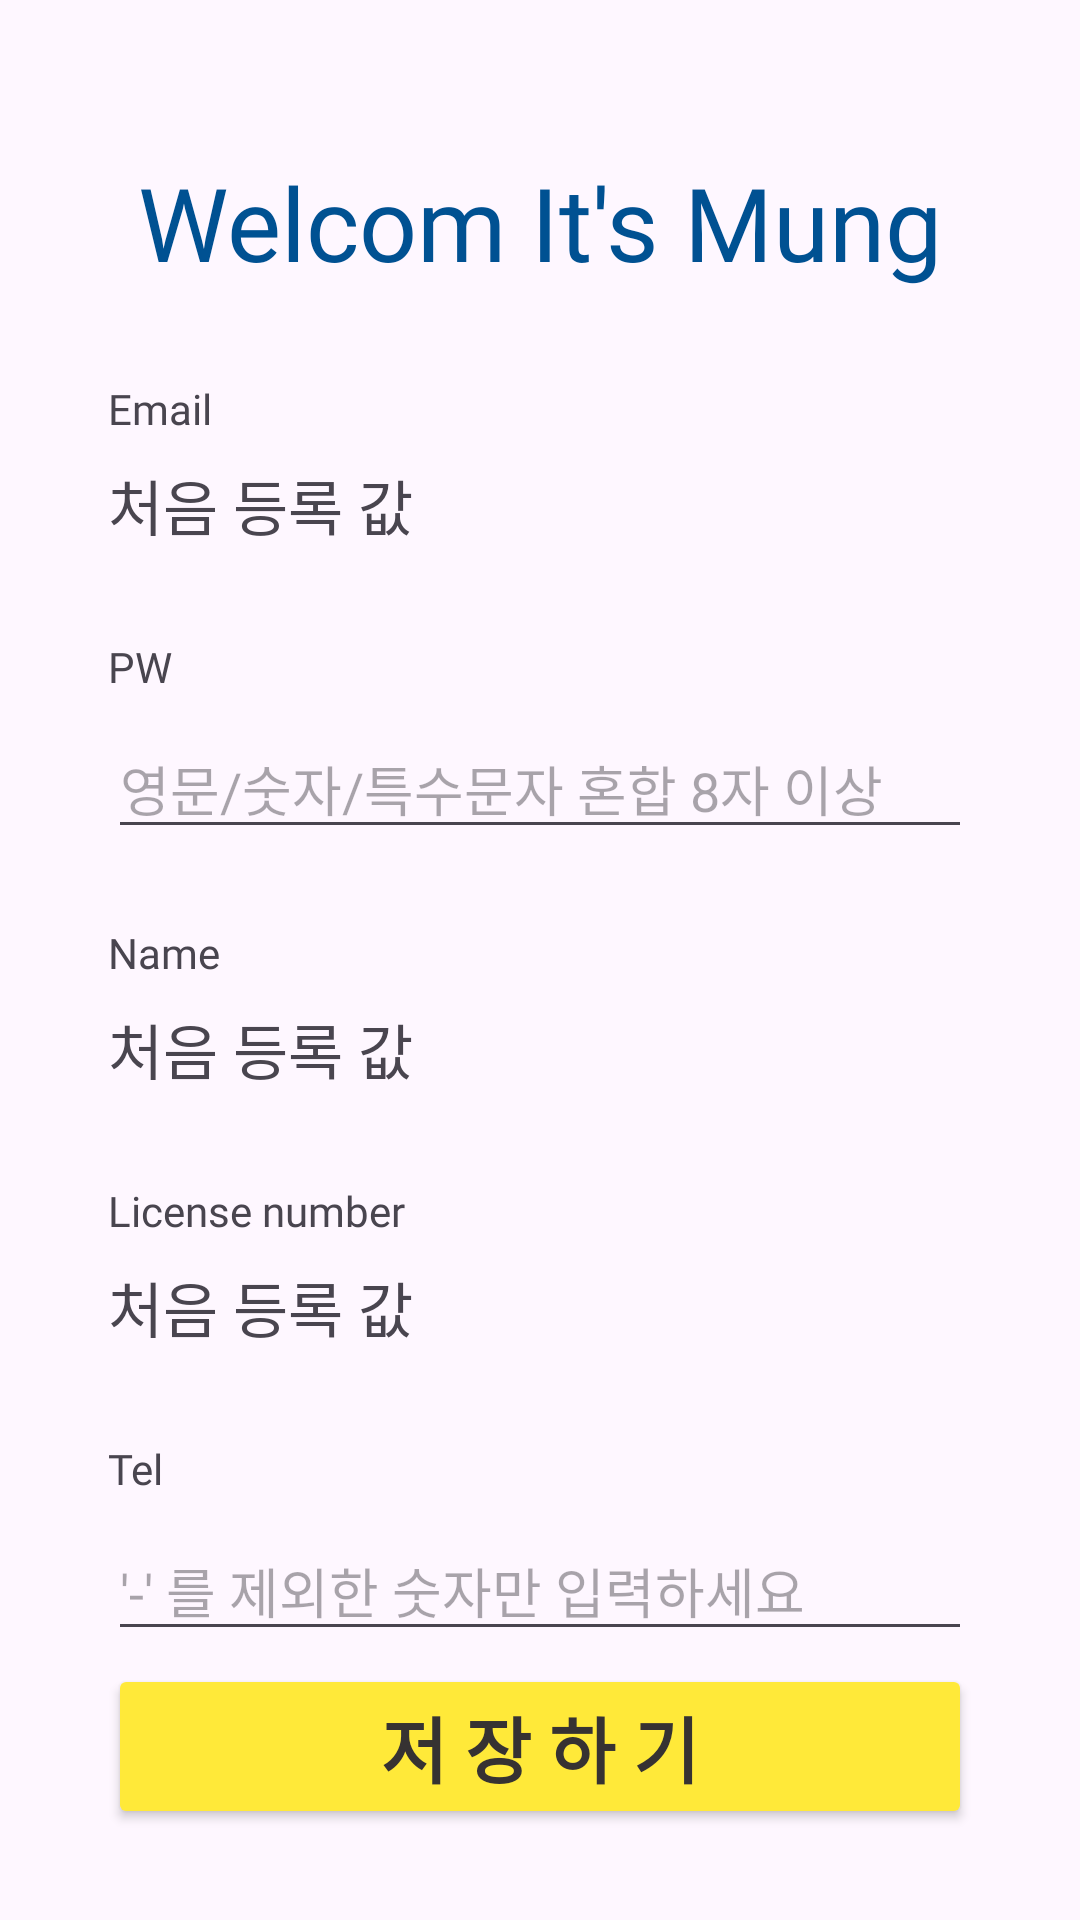

This screen was rendered from an Android layout file. Write that file and the resources it references.
<!-- AndroidManifest.xml: application theme Theme.ItsmungApplication -->
<!-- res/layout/activity_doctor_info.xml -->
<?xml version="1.0" encoding="utf-8"?>
<androidx.constraintlayout.widget.ConstraintLayout xmlns:android="http://schemas.android.com/apk/res/android"
    xmlns:app="http://schemas.android.com/apk/res-auto"
    xmlns:tools="http://schemas.android.com/tools"
    android:layout_width="match_parent"
    android:layout_height="match_parent"
    tools:context=".DoctorInfoActivity">

    <androidx.constraintlayout.widget.Guideline
        android:id="@+id/guideline14"
        android:layout_width="wrap_content"
        android:layout_height="wrap_content"
        android:orientation="horizontal"
        app:layout_constraintGuide_percent="0.08" />

    <androidx.constraintlayout.widget.Guideline
        android:id="@+id/guideline15"
        android:layout_width="wrap_content"
        android:layout_height="wrap_content"
        android:orientation="vertical"
        app:layout_constraintGuide_percent="0.1" />

    <androidx.constraintlayout.widget.Guideline
        android:id="@+id/guideline16"
        android:layout_width="wrap_content"
        android:layout_height="wrap_content"
        android:orientation="horizontal"
        app:layout_constraintGuide_percent="0.92" />

    <androidx.constraintlayout.widget.Guideline
        android:id="@+id/guideline17"
        android:layout_width="wrap_content"
        android:layout_height="wrap_content"
        android:orientation="vertical"
        app:layout_constraintGuide_percent="0.9" />

    <TextView
        android:id="@+id/textView30"
        android:layout_width="wrap_content"
        android:layout_height="wrap_content"
        android:fontFamily="@font/im_hyemin_bold"
        android:text="Welcom It's Mung"
        android:textColor="@color/blue"
        android:textSize="34sp"
        app:layout_constraintEnd_toStartOf="@+id/guideline17"
        app:layout_constraintStart_toStartOf="@+id/guideline15"
        app:layout_constraintTop_toTopOf="@+id/guideline14" />


    <TextView
        android:id="@+id/textView31"
        android:layout_width="0dp"
        android:layout_height="wrap_content"
        android:layout_marginTop="30dp"
        android:fontFamily="@font/im_hyemin_bold"
        android:text="Email"
        app:layout_constraintEnd_toStartOf="@+id/guideline17"
        app:layout_constraintStart_toStartOf="@+id/guideline15"
        app:layout_constraintTop_toBottomOf="@+id/textView30" />

    <TextView
        android:id="@+id/textView32"
        android:layout_width="0dp"
        android:layout_height="wrap_content"
        android:layout_marginTop="8dp"
        android:ems="10"
        android:fontFamily="@font/im_hyemin_bold"
        android:inputType="text"
        android:text="처음 등록 값"
        android:textSize="20dp"
        app:layout_constraintEnd_toEndOf="@+id/textView31"
        app:layout_constraintStart_toStartOf="@+id/textView31"
        app:layout_constraintTop_toBottomOf="@+id/textView31" />

    <TextView
        android:id="@+id/textView33"
        android:layout_width="0dp"
        android:layout_height="wrap_content"
        android:layout_marginTop="30dp"
        android:fontFamily="@font/im_hyemin_bold"
        android:text="PW"
        app:layout_constraintEnd_toStartOf="@+id/guideline17"
        app:layout_constraintStart_toStartOf="@+id/textView32"
        app:layout_constraintTop_toBottomOf="@+id/textView32" />

    <EditText
        android:id="@+id/editTextText12"
        android:layout_width="0dp"
        android:layout_height="wrap_content"
        android:layout_marginTop="8dp"
        android:ems="10"
        android:hint="영문/숫자/특수문자 혼합 8자 이상"
        android:inputType="text"
        app:layout_constraintEnd_toEndOf="@+id/textView33"
        app:layout_constraintStart_toStartOf="@+id/guideline15"
        app:layout_constraintTop_toBottomOf="@+id/textView33" />

    <TextView
        android:id="@+id/textView35"
        android:layout_width="0dp"
        android:layout_height="wrap_content"
        android:layout_marginTop="25dp"
        android:fontFamily="@font/im_hyemin_bold"
        android:text="Name"
        app:layout_constraintEnd_toEndOf="@+id/editTextText12"
        app:layout_constraintStart_toStartOf="@+id/guideline15"
        app:layout_constraintTop_toBottomOf="@+id/editTextText12" />

    <TextView
        android:id="@+id/textView36"
        android:layout_width="0dp"
        android:layout_height="wrap_content"
        android:layout_marginTop="8dp"
        android:ems="10"
        android:fontFamily="@font/im_hyemin_bold"
        android:inputType="text"
        android:text="처음 등록 값"
        android:textSize="20dp"
        app:layout_constraintEnd_toEndOf="@+id/textView35"
        app:layout_constraintStart_toStartOf="@+id/textView35"
        app:layout_constraintTop_toBottomOf="@+id/textView35" />

    <TextView
        android:id="@+id/textView37"
        android:layout_width="0dp"
        android:layout_height="wrap_content"
        android:layout_marginTop="30dp"
        android:fontFamily="@font/im_hyemin_bold"
        android:text="License number"
        app:layout_constraintEnd_toEndOf="@+id/textView36"
        app:layout_constraintStart_toStartOf="@+id/textView36"
        app:layout_constraintTop_toBottomOf="@+id/textView36" />

    <TextView
        android:id="@+id/textView38"
        android:layout_width="0dp"
        android:layout_height="wrap_content"
        android:layout_marginTop="8dp"
        android:ems="10"
        android:fontFamily="@font/im_hyemin_bold"
        android:inputType="text"
        android:text="처음 등록 값"
        android:textSize="20dp"
        app:layout_constraintEnd_toEndOf="@+id/textView37"
        app:layout_constraintStart_toStartOf="@+id/textView37"
        app:layout_constraintTop_toBottomOf="@+id/textView37" />

    <TextView
        android:id="@+id/textView39"
        android:layout_width="0dp"
        android:layout_height="wrap_content"
        android:layout_marginTop="30dp"
        android:fontFamily="@font/im_hyemin_bold"
        android:text="Tel"
        app:layout_constraintEnd_toEndOf="@+id/textView38"
        app:layout_constraintStart_toStartOf="@+id/textView38"
        app:layout_constraintTop_toBottomOf="@+id/textView38" />

    <EditText
        android:id="@+id/editTextText13"
        android:layout_width="0dp"
        android:layout_height="wrap_content"
        android:layout_marginTop="8dp"
        android:fontFamily="@font/im_hyemin_bold"
        android:ems="10"
        android:hint="'-' 를 제외한 숫자만 입력하세요"
        android:inputType="text"
        app:layout_constraintEnd_toEndOf="@+id/textView39"
        app:layout_constraintStart_toStartOf="@+id/textView39"
        app:layout_constraintTop_toBottomOf="@+id/textView39"  />


    <Button
        android:id="@+id/button4"
        android:layout_width="0dp"
        android:layout_height="wrap_content"
        android:layout_marginTop="25dp"
        android:backgroundTint="@color/yellow"
        android:fontFamily="@font/im_hyemin_bold"
        android:insetTop="0dp"
        android:insetBottom="0dp"
        android:text="저 장 하 기"
        android:textColor="@color/zete"
        android:textSize="24sp"
        android:textStyle="bold"
        app:layout_constraintBottom_toTopOf="@+id/guideline16"
        app:layout_constraintEnd_toStartOf="@+id/guideline17"
        app:layout_constraintStart_toStartOf="@+id/guideline15"
        app:layout_constraintTop_toBottomOf="@+id/editTextText13" />


</androidx.constraintlayout.widget.ConstraintLayout>
<!-- resources referenced by this layout -->
<resources>
  <color name="blue">#005192</color>
  <color name="yellow">#FFE939</color>
  <color name="zete">#363232</color>
  <style name="Theme.ItsmungApplication" parent="Base.Theme.ItsmungApplication" />
  <style name="Base.Theme.ItsmungApplication" parent="Theme.Material3.DayNight.NoActionBar">
          
          
  
          
          <item name="android:statusBarColor">@color/blue</item>
      </style>
</resources>
